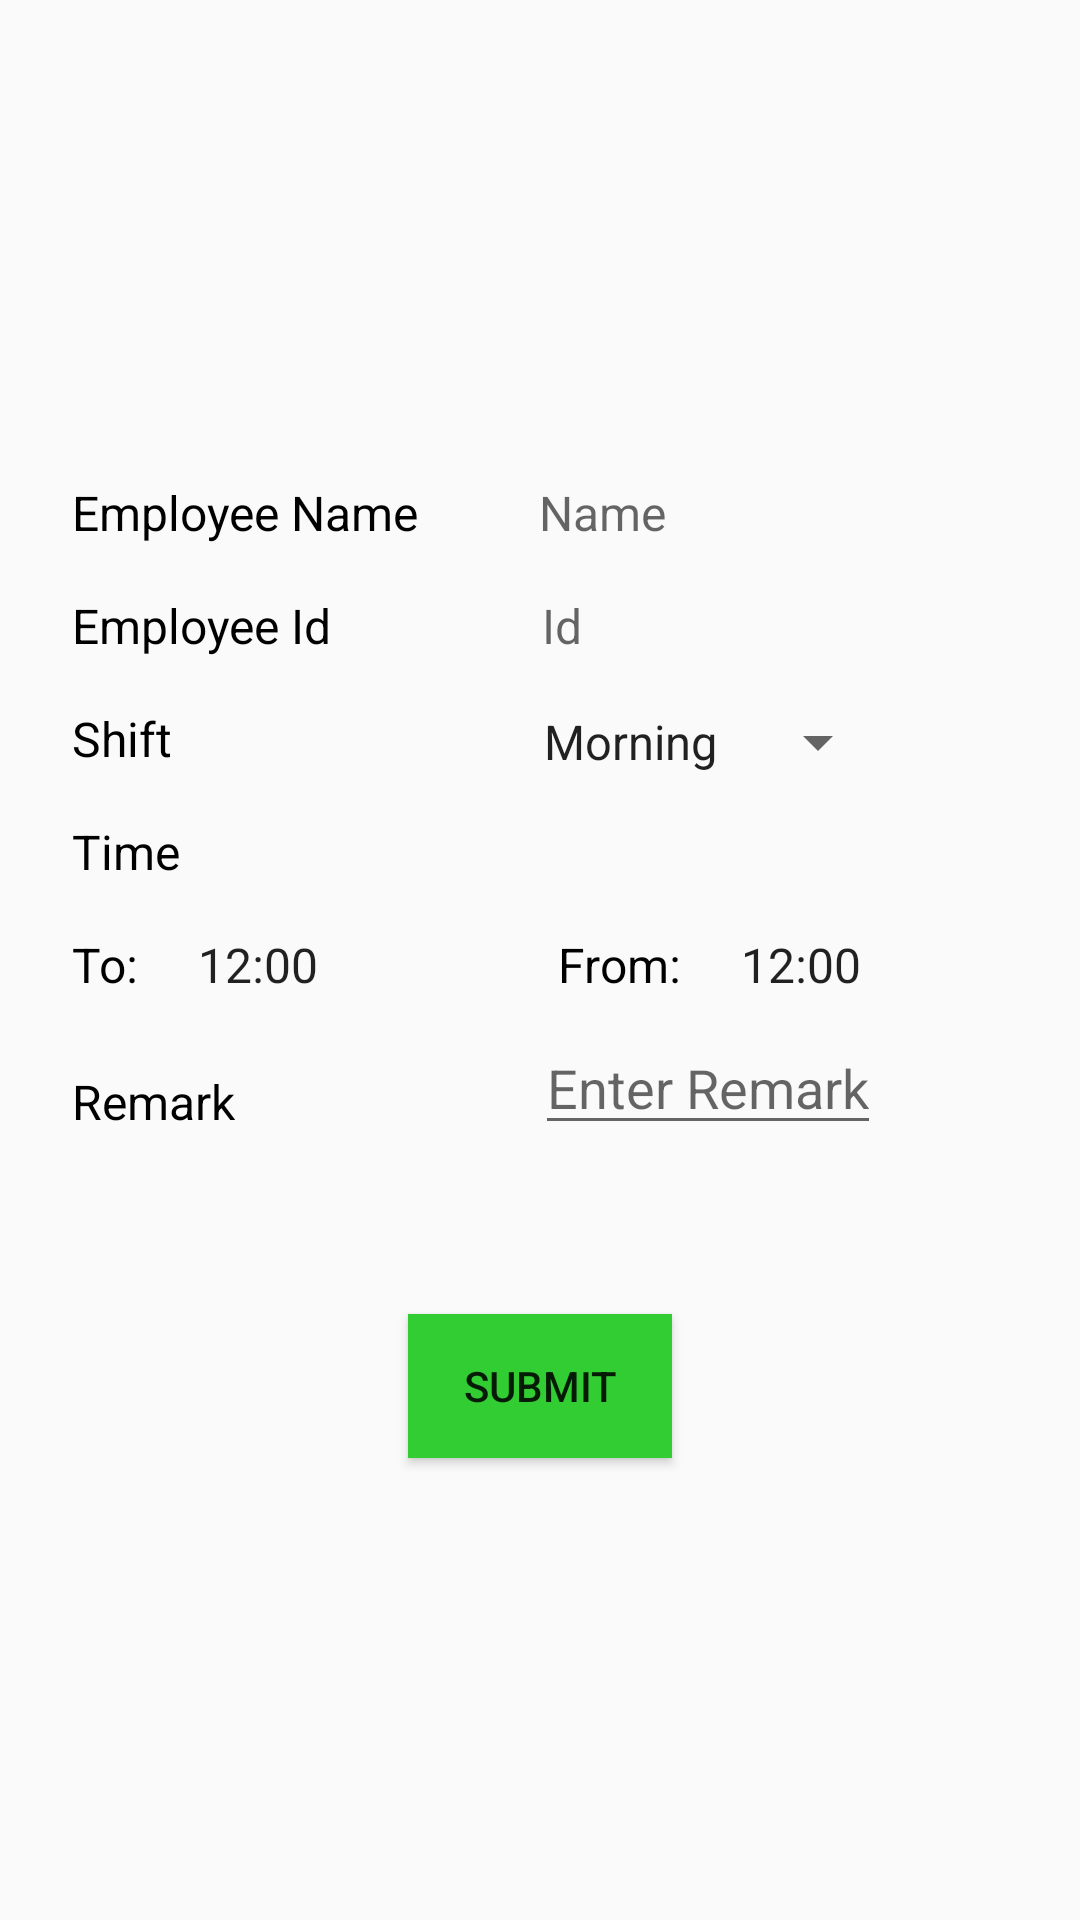

Layout XML and referenced resources for this Android screen:
<!-- AndroidManifest.xml: application theme Theme.GoldenAToZ -->
<!-- res/layout/activity_shift_entry.xml -->
<?xml version="1.0" encoding="utf-8"?>
<androidx.constraintlayout.widget.ConstraintLayout xmlns:android="http://schemas.android.com/apk/res/android"
    xmlns:app="http://schemas.android.com/apk/res-auto"
    xmlns:tools="http://schemas.android.com/tools"
    android:layout_width="match_parent"
    android:layout_height="match_parent"
    tools:context=".attendance.ShiftEntryActivity">

    <TextView
        android:id="@+id/tv_emp_name"
        android:layout_width="wrap_content"
        android:layout_height="wrap_content"
        android:text="Employee Name"
        android:layout_marginTop="160dp"
        android:layout_marginLeft="24dp"
        android:textSize="16dp"
        android:textColor="@color/black"
        app:layout_constraintLeft_toLeftOf="parent"
        app:layout_constraintTop_toTopOf="parent" />

    <TextView
        android:id="@+id/tv_name"
        android:layout_width="wrap_content"
        android:layout_height="wrap_content"
        android:hint="Name"
        android:textSize="16dp"
        android:layout_marginTop="160dp"
        android:layout_marginLeft="40dp"
        app:layout_constraintTop_toTopOf="parent"
        app:layout_constraintLeft_toRightOf="@id/tv_emp_name"/>

    <TextView
        android:id="@+id/tv_emp_id"
        android:layout_width="wrap_content"
        android:layout_height="wrap_content"
        android:text="Employee Id"
        android:layout_marginTop="16dp"
        android:layout_marginLeft="24dp"
        android:textSize="16dp"
        android:textColor="@color/black"
        app:layout_constraintLeft_toLeftOf="parent"
        app:layout_constraintTop_toBottomOf="@id/tv_emp_name" />

    <TextView
        android:id="@+id/tv_id"
        android:layout_width="wrap_content"
        android:layout_height="wrap_content"
        android:hint="Id"
        android:textSize="16dp"
        android:layout_marginTop="16dp"
        android:layout_marginLeft="70dp"
        app:layout_constraintTop_toBottomOf="@id/tv_name"
        app:layout_constraintLeft_toRightOf="@id/tv_emp_id"/>

    <TextView
        android:id="@+id/tv_emp_shift"
        android:layout_width="wrap_content"
        android:layout_height="wrap_content"
        android:text="Shift"
        android:layout_marginTop="16dp"
        android:layout_marginLeft="24dp"
        android:textSize="16dp"
        android:textColor="@color/black"
        app:layout_constraintLeft_toLeftOf="parent"
        app:layout_constraintTop_toBottomOf="@id/tv_emp_id" />

    <Spinner
        android:id="@+id/spinner"
        android:layout_width="wrap_content"
        android:layout_height="wrap_content"
        android:layout_marginLeft="116dp"
        android:layout_marginTop="16dp"
        android:entries="@array/shift_item"
        app:layout_constraintLeft_toRightOf="@id/tv_emp_shift"
        app:layout_constraintTop_toBottomOf="@id/tv_id" />

    <TextView
        android:id="@+id/tv_emp_shift_time"
        android:layout_width="wrap_content"
        android:layout_height="wrap_content"
        android:text="Time"
        android:layout_marginTop="16dp"
        android:layout_marginLeft="24dp"
        android:textSize="16dp"
        android:textColor="@color/black"
        app:layout_constraintLeft_toLeftOf="parent"
        app:layout_constraintTop_toBottomOf="@id/tv_emp_shift" />

    <TextView
        android:id="@+id/tv_emp_shift_time_to"
        android:layout_width="wrap_content"
        android:layout_height="wrap_content"
        android:text="To: "
        android:layout_marginTop="16dp"
        android:layout_marginLeft="24dp"
        android:textSize="16dp"
        android:textColor="@color/black"
        app:layout_constraintLeft_toLeftOf="parent"
        app:layout_constraintTop_toBottomOf="@id/tv_emp_shift_time" />

    <TextClock
        android:id="@+id/clock_to"
        android:layout_width="wrap_content"
        android:layout_height="wrap_content"
        android:format12Hour="hh:mm"
        android:layout_marginLeft="16dp"
        android:layout_marginTop="16dp"
        android:text="09:00"
        android:textSize="16dp"
        app:layout_constraintLeft_toRightOf="@id/tv_emp_shift_time_to"
        app:layout_constraintTop_toBottomOf="@id/tv_emp_shift_time"/>

    <TextView
        android:id="@+id/tv_emp_shift_time_from"
        android:layout_width="wrap_content"
        android:layout_height="wrap_content"
        android:text="From: "
        android:layout_marginTop="16dp"
        android:layout_marginLeft="80dp"
        android:textSize="16dp"
        android:textColor="@color/black"
        app:layout_constraintLeft_toRightOf="@id/clock_to"
        app:layout_constraintTop_toBottomOf="@id/tv_emp_shift_time" />

    <TextClock
        android:id="@+id/clock_from"
        android:layout_width="wrap_content"
        android:layout_height="wrap_content"
        android:format12Hour="hh:mm"
        android:layout_marginLeft="16dp"
        android:layout_marginTop="16dp"
        android:text="05:00"
        android:textSize="16dp"
        app:layout_constraintLeft_toRightOf="@id/tv_emp_shift_time_from"
        app:layout_constraintTop_toBottomOf="@id/tv_emp_shift_time"/>

    <TextView
        android:id="@+id/tv_remark"
        android:layout_width="wrap_content"
        android:layout_height="wrap_content"
        android:text="Remark"
        android:layout_marginTop="24dp"
        android:layout_marginLeft="24dp"
        android:textSize="16dp"
        android:textColor="@color/black"
        app:layout_constraintLeft_toLeftOf="parent"
        app:layout_constraintTop_toBottomOf="@id/tv_emp_shift_time_to" />

    <EditText
        android:id="@+id/ed_remark"
        android:layout_width="wrap_content"
        android:layout_height="wrap_content"
        android:hint="Enter Remark"
        android:layout_marginTop="8dp"
        android:layout_marginLeft="100dp"
        app:layout_constraintLeft_toRightOf="@id/tv_remark"
        app:layout_constraintTop_toBottomOf="@id/tv_emp_shift_time_to"/>

    <Button
        android:id="@+id/submit"
        android:layout_width="wrap_content"
        android:layout_height="wrap_content"
        android:text="Submit"
        android:layout_marginTop="60dp"
        android:background="@color/green"
        app:layout_constraintLeft_toLeftOf="parent"
        app:layout_constraintRight_toRightOf="parent"
        app:layout_constraintTop_toBottomOf="@id/tv_remark"/>

</androidx.constraintlayout.widget.ConstraintLayout>
<!-- resources referenced by this layout -->
<resources>
  <string-array name="shift_item">
          <item>Morning</item>
          <item>Evening</item>
          <item>Night</item>
      </string-array>
  <color name="black">#FF000000</color>
  <color name="green">#32cd32</color>
  <style name="Theme.GoldenAToZ" parent="Theme.AppCompat.Light.NoActionBar">
          
          <item name="colorPrimary">@color/purple_500</item>
          <item name="colorPrimaryVariant">@color/purple_700</item>
          <item name="colorOnPrimary">@color/white</item>
          
          <item name="colorSecondary">@color/teal_200</item>
          <item name="colorSecondaryVariant">@color/teal_700</item>
          <item name="colorOnSecondary">@color/black</item>
          
          <item name="android:statusBarColor" tools:targetApi="l">?attr/colorPrimaryVariant</item>
          
      </style>
  <color name="purple_500">#FF6200EE</color>
  <color name="purple_700">#FF3700B3</color>
  <color name="white">#FFFFFFFF</color>
  <color name="teal_200">#FF03DAC5</color>
  <color name="teal_700">#FF018786</color>
</resources>
